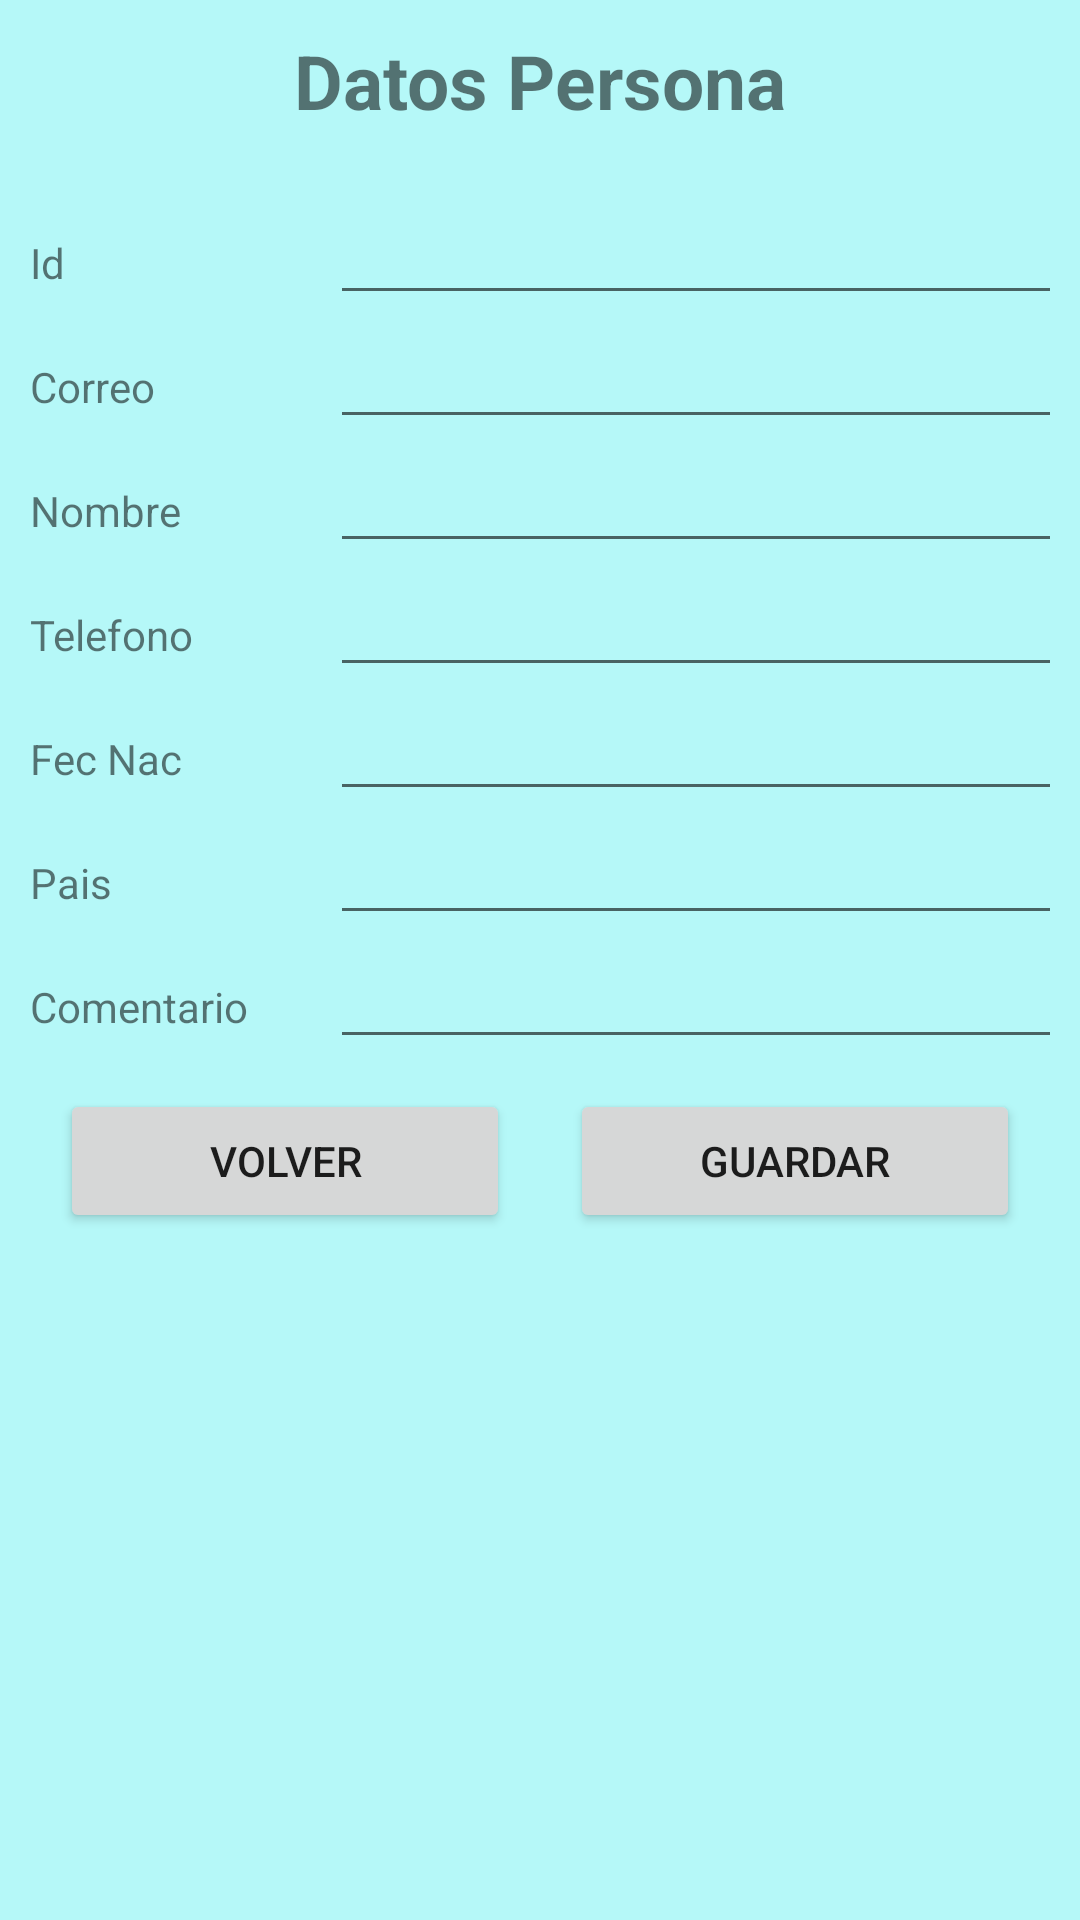

Android layout source for this screen:
<!-- AndroidManifest.xml: application theme Theme.CrudMT -->
<!-- res/layout/activity_formulario.xml -->
<?xml version="1.0" encoding="utf-8"?>
<LinearLayout xmlns:android="http://schemas.android.com/apk/res/android"
    xmlns:app="http://schemas.android.com/apk/res-auto"
    xmlns:tools="http://schemas.android.com/tools"
    android:layout_width="match_parent"
    android:layout_height="match_parent"
    android:background="#B5F8F8"
    android:orientation="vertical"
    android:paddingLeft="10dp"
    android:paddingTop="10dp"
    android:paddingRight="10dp"
    android:paddingBottom="10dp"
    tools:context=".vista.Formulario">

    <TextView
        android:layout_width="wrap_content"
        android:layout_height="wrap_content"
        android:layout_gravity="center"
        android:layout_marginBottom="20dp"
        android:text="Datos Persona"
        android:textSize="25sp"
        android:textStyle="bold" />

    <LinearLayout
        android:layout_width="match_parent"
        android:layout_height="wrap_content"
        android:orientation="horizontal">

        <TextView
            android:layout_width="100dp"
            android:layout_height="wrap_content"
            android:text="Id" />

        <EditText
            android:id="@+id/edtxid"
            android:layout_width="263dp"
            android:layout_height="wrap_content"
            android:lineSpacingExtra="8sp" />
    </LinearLayout>
    "

    <LinearLayout
        android:layout_width="match_parent"
        android:layout_height="wrap_content"
        android:orientation="horizontal">

        <TextView
            android:layout_width="100dp"
            android:layout_height="wrap_content"
            android:text="Correo" />

        <EditText
            android:id="@+id/edtxcorreo"
            android:layout_width="263dp"
            android:layout_height="wrap_content"
            android:lineSpacingExtra="8sp" />
    </LinearLayout>
    "

    <LinearLayout
        android:layout_width="match_parent"
        android:layout_height="wrap_content"
        android:orientation="horizontal">

        <TextView
            android:layout_width="100dp"
            android:layout_height="32dp"
            android:text="Nombre" />

        <EditText
            android:id="@+id/edtxnombre"
            android:layout_width="263dp"
            android:layout_height="wrap_content" />
    </LinearLayout>
    "

    <LinearLayout
        android:layout_width="match_parent"
        android:layout_height="wrap_content"
        android:orientation="horizontal">

        <TextView
            android:layout_width="100dp"
            android:layout_height="wrap_content"
            android:text="Telefono" />

        <EditText
            android:id="@+id/edtxtelefono"
            android:layout_width="263dp"
            android:layout_height="wrap_content" />
    </LinearLayout>
    "


    <LinearLayout
        android:layout_width="match_parent"
        android:layout_height="wrap_content"
        android:orientation="horizontal">

        <TextView
            android:layout_width="100dp"
            android:layout_height="wrap_content"
            android:text="Fec Nac" />

        <EditText
            android:id="@+id/edtxFecNac"
            android:layout_width="263dp"
            android:layout_height="wrap_content" />
    </LinearLayout>
    "

    <LinearLayout
        android:layout_width="match_parent"
        android:layout_height="wrap_content"
        android:orientation="horizontal">

        <TextView
            android:layout_width="100dp"
            android:layout_height="wrap_content"
            android:text="Pais" />

        <EditText
            android:id="@+id/edtxpais"
            android:layout_width="263dp"
            android:layout_height="wrap_content" />
    </LinearLayout>

    <LinearLayout
        android:layout_width="match_parent"
        android:layout_height="wrap_content"
        android:orientation="horizontal">

        <TextView
            android:layout_width="100dp"
            android:layout_height="wrap_content"
            android:text="Comentario" />

        <EditText
            android:id="@+id/edtxcomentario"
            android:layout_width="263dp"
            android:layout_height="wrap_content" />
    </LinearLayout>

    <LinearLayout
        android:layout_width="match_parent"
        android:layout_height="wrap_content"
        android:gravity="center">

        <Button
            android:id="@+id/btnvolver"
            android:layout_width="150dp"
            android:layout_height="wrap_content"
            android:layout_gravity="center_vertical"
            android:layout_margin="10dp"
            android:onClick="volver"
            android:text="Volver" />

        <Button
            android:id="@+id/btnGuardar"
            android:layout_width="150dp"
            android:layout_height="wrap_content"
            android:layout_gravity="center_vertical"
            android:layout_margin="10dp"
            android:onClick="guardar"
            android:text="Guardar" />
    </LinearLayout>
</LinearLayout>
<!-- resources referenced by this layout -->
<resources>
  <style name="Theme.CrudMT" parent="Theme.MaterialComponents.DayNight.DarkActionBar">
          
          <item name="colorPrimary">@color/purple_500</item>
          <item name="colorPrimaryVariant">@color/purple_700</item>
          <item name="colorOnPrimary">@color/white</item>
          
          <item name="colorSecondary">@color/teal_200</item>
          <item name="colorSecondaryVariant">@color/teal_700</item>
          <item name="colorOnSecondary">@color/black</item>
          
          <item name="android:statusBarColor" tools:targetApi="l">?attr/colorPrimaryVariant</item>
          
      </style>
  <!-- not gathered from this repository: default colours our renderer supplied (Android Studio template values) -->
  <color name="purple_500">#FF6200EE</color>
  <color name="purple_700">#FF3700B3</color>
  <color name="teal_200">#FF03DAC5</color>
  <color name="teal_700">#FF018786</color>
  <color name="black">#FF000000</color>
  <color name="white">#FFFFFFFF</color>
</resources>
